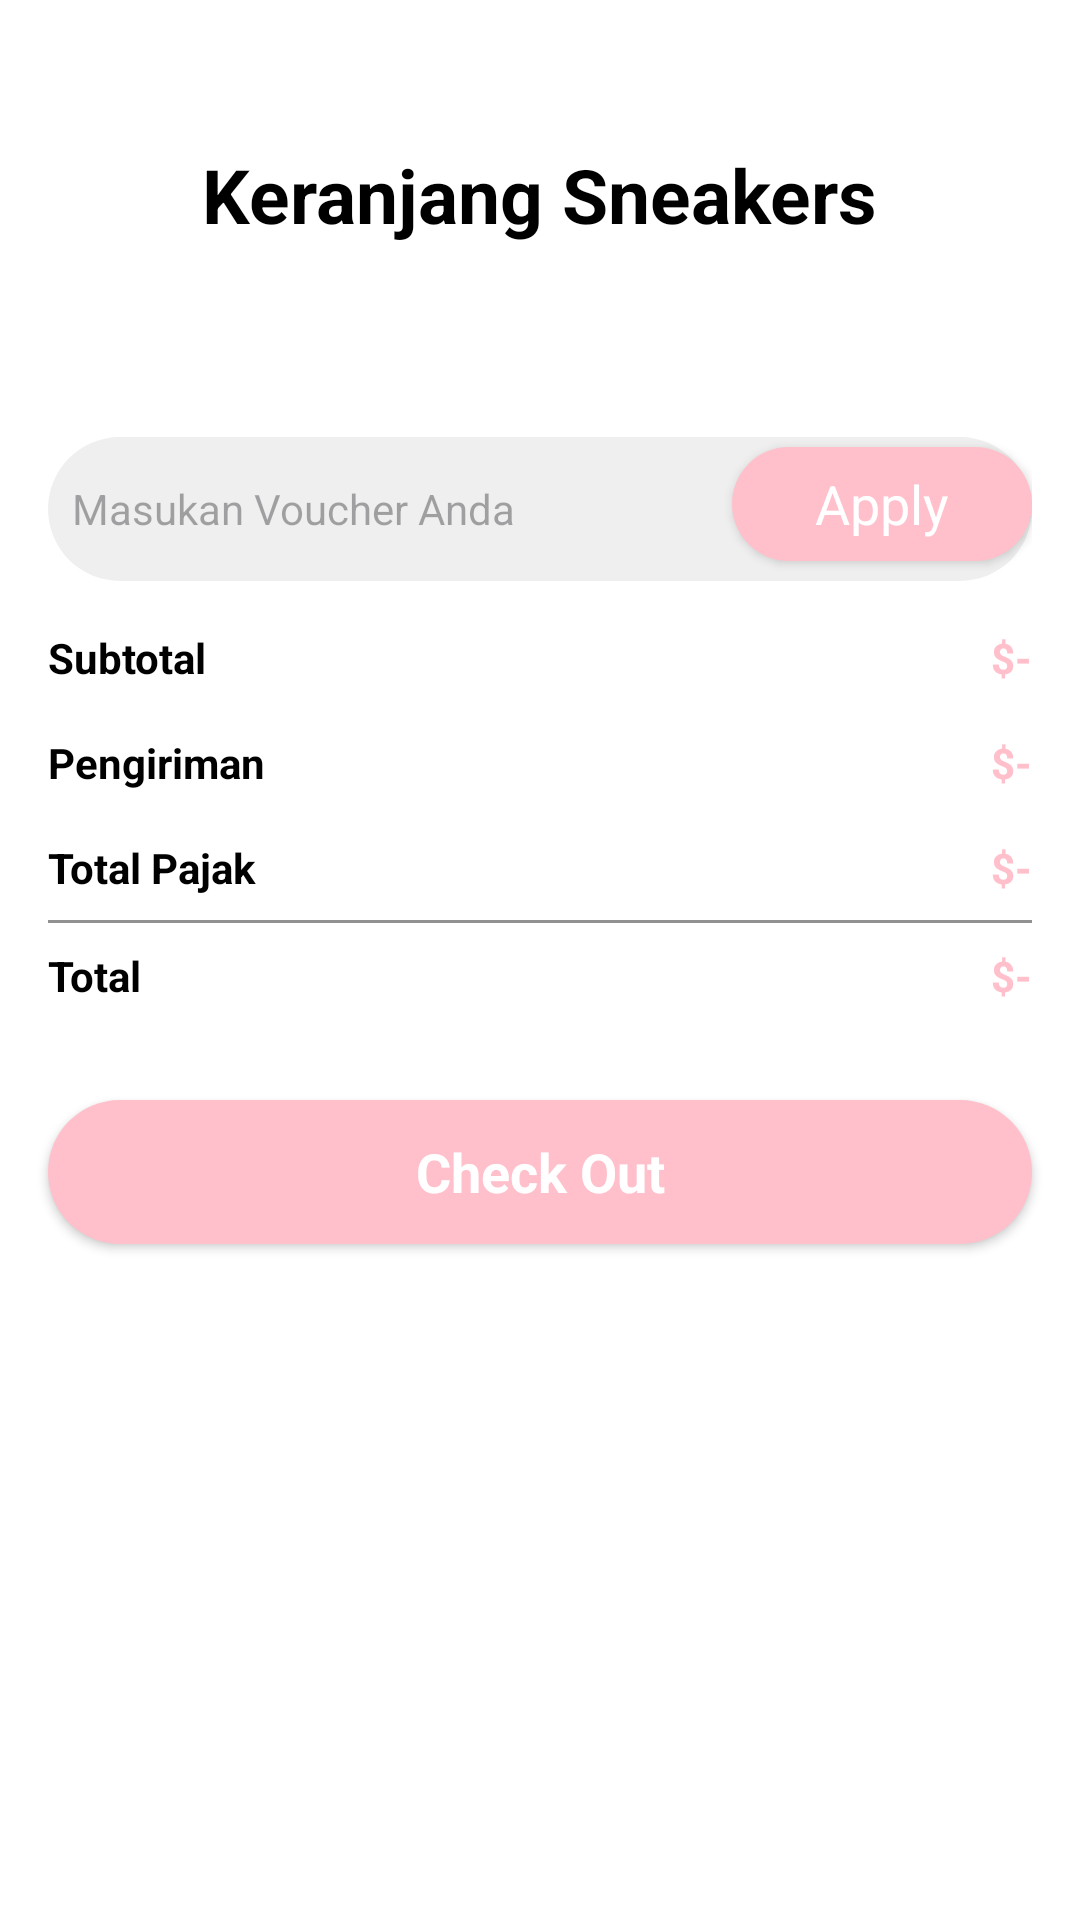

Produce the Android XML layout that renders to this screen, including the resource entries it uses.
<!-- AndroidManifest.xml: application theme Theme.AdidasShop -->
<!-- res/layout/activity_cart.xml -->
<?xml version="1.0" encoding="utf-8"?>
<androidx.constraintlayout.widget.ConstraintLayout xmlns:android="http://schemas.android.com/apk/res/android"
    xmlns:app="http://schemas.android.com/apk/res-auto"
    xmlns:tools="http://schemas.android.com/tools"
    android:id="@+id/main"
    android:layout_width="match_parent"
    android:layout_height="match_parent"
    android:background="@color/white"
    tools:context=".Activity.CartActivity">

    <ScrollView
        android:layout_width="match_parent"
        android:layout_height="match_parent">

        <LinearLayout
            android:layout_width="match_parent"
            android:layout_height="wrap_content"
            android:orientation="vertical">

            <androidx.constraintlayout.widget.ConstraintLayout
                android:layout_width="match_parent"
                android:layout_height="match_parent"
                android:layout_marginTop="48dp">

                <ImageView
                    android:id="@+id/backBtn"
                    android:layout_width="wrap_content"
                    android:layout_height="wrap_content"
                    app:layout_constraintBottom_toBottomOf="parent"
                    app:layout_constraintStart_toStartOf="parent"
                    app:layout_constraintTop_toTopOf="parent"
                    app:srcCompat="@drawable/back" />

                <TextView
                    android:id="@+id/textView10"
                    android:layout_width="wrap_content"
                    android:layout_height="wrap_content"
                    android:text="Keranjang Sneakers"
                    android:textColor="@color/black"
                    android:textSize="25sp"
                    android:textStyle="bold"
                    app:layout_constraintBottom_toBottomOf="parent"
                    app:layout_constraintEnd_toEndOf="parent"
                    app:layout_constraintStart_toStartOf="@+id/backBtn"
                    app:layout_constraintTop_toTopOf="parent" />
            </androidx.constraintlayout.widget.ConstraintLayout>

            <androidx.recyclerview.widget.RecyclerView
                android:id="@+id/cartView"
                android:layout_width="match_parent"
                android:layout_height="match_parent"
                android:layout_margin="16dp" />

            <LinearLayout
                android:layout_width="match_parent"
                android:layout_height="48dp"
                android:layout_marginStart="16dp"
                android:layout_marginTop="32dp"
                android:layout_marginEnd="16dp"
                android:background="@drawable/grey_bg_full_corner"
                android:orientation="horizontal">

                <EditText
                    android:id="@+id/editTextText2"
                    android:layout_width="wrap_content"
                    android:layout_height="match_parent"
                    android:layout_weight="1"
                    android:background="#00000000"
                    android:ems="10"
                    android:hint="Masukan Voucher Anda"
                    android:inputType="text"
                    android:paddingStart="8dp"
                    android:textSize="14sp" />

                <androidx.appcompat.widget.AppCompatButton
                    android:id="@+id/button"
                    style="@android:style/Widget.Button"
                    android:layout_width="100dp"
                    android:layout_height="38dp"
                    android:background="@drawable/pink_bg"
                    android:text="Apply"
                    android:textColor="@color/white"
                    android:textSize="18sp" />
            </LinearLayout>

            <androidx.constraintlayout.widget.ConstraintLayout
                android:layout_width="match_parent"
                android:layout_height="match_parent"
                android:layout_margin="16dp">

                <TextView
                    android:id="@+id/textView11"
                    android:layout_width="wrap_content"
                    android:layout_height="wrap_content"
                    android:text="Subtotal"
                    android:textColor="@color/black"
                    android:textStyle="bold"
                    app:layout_constraintStart_toStartOf="parent"
                    app:layout_constraintTop_toTopOf="parent" />

                <TextView
                    android:id="@+id/textView12"
                    android:layout_width="wrap_content"
                    android:layout_height="wrap_content"
                    android:layout_marginTop="16dp"
                    android:text="Pengiriman"
                    android:textColor="@color/black"
                    android:textStyle="bold"
                    app:layout_constraintStart_toStartOf="parent"
                    app:layout_constraintTop_toBottomOf="@+id/textView11" />

                <TextView
                    android:id="@+id/textView15"
                    android:layout_width="wrap_content"
                    android:layout_height="wrap_content"
                    android:layout_marginTop="16dp"
                    android:text="Total Pajak"
                    android:textColor="@color/black"
                    android:textStyle="bold"
                    app:layout_constraintTop_toBottomOf="@+id/textView12" />

                <View
                    android:id="@+id/view"
                    android:layout_width="wrap_content"
                    android:layout_height="1dp"
                    android:layout_marginTop="8dp"
                    android:background="@color/grey"
                    android:textColor="@color/black"
                    app:layout_constraintEnd_toEndOf="parent"
                    app:layout_constraintStart_toStartOf="parent"
                    app:layout_constraintTop_toBottomOf="@+id/textView15" />

                <TextView
                    android:id="@+id/textView16"
                    android:layout_width="wrap_content"
                    android:layout_height="wrap_content"
                    android:layout_marginTop="8dp"
                    android:text="Total"
                    android:textColor="@color/black"
                    android:textStyle="bold"
                    app:layout_constraintStart_toStartOf="parent"
                    app:layout_constraintTop_toBottomOf="@+id/view" />

                <TextView
                    android:id="@+id/totalTxt"
                    android:layout_width="wrap_content"
                    android:layout_height="wrap_content"
                    android:text="$-"
                    android:textStyle="bold"
                    android:textColor="@color/Pink"
                    app:layout_constraintEnd_toEndOf="parent"
                    app:layout_constraintTop_toTopOf="@+id/textView16" />

                <TextView
                    android:id="@+id/taxTxt"
                    android:layout_width="wrap_content"
                    android:layout_height="wrap_content"
                    android:text="$-"
                    android:textStyle="bold"
                    android:textColor="@color/Pink"
                    app:layout_constraintBottom_toBottomOf="@+id/textView15"
                    app:layout_constraintEnd_toEndOf="parent"
                    app:layout_constraintTop_toTopOf="@+id/textView15" />

                <TextView
                    android:id="@+id/deliveryTxt"
                    android:layout_width="wrap_content"
                    android:layout_height="wrap_content"
                    android:text="$-"
                    android:textStyle="bold"
                    android:textColor="@color/Pink"
                    app:layout_constraintBottom_toBottomOf="@+id/textView12"
                    app:layout_constraintEnd_toEndOf="parent"
                    app:layout_constraintTop_toTopOf="@+id/textView12" />

                <TextView
                    android:id="@+id/totalFeeTxt"
                    android:layout_width="wrap_content"
                    android:layout_height="wrap_content"
                    android:text="$-"
                    android:textColor="@color/Pink"
                    android:textStyle="bold"
                    app:layout_constraintBottom_toBottomOf="@+id/textView11"
                    app:layout_constraintEnd_toEndOf="parent"
                    app:layout_constraintTop_toTopOf="@+id/textView11" />

            </androidx.constraintlayout.widget.ConstraintLayout>

            <androidx.appcompat.widget.AppCompatButton
                android:id="@+id/button2"
                android:background="@drawable/pink_bg"
                style="@android:style/Widget.Button"
                android:textColor="@color/white"
                android:textSize="18sp"
                android:textStyle="bold"
                android:layout_width="match_parent"
                android:layout_height="wrap_content"
                android:text="Check Out"
                android:layout_margin="16dp"/>

        </LinearLayout>
    </ScrollView>
</androidx.constraintlayout.widget.ConstraintLayout>
<!-- resources referenced by this layout -->
<resources>
  <color name="Pink">#FFC0CB</color>
  <color name="black">#FF000000</color>
  <color name="grey">#919191</color>
  <color name="white">#FFFFFFFF</color>
  <!-- drawable grey_bg_full_corner (drawable) -->
  <?xml version="1.0" encoding="utf-8"?>
  <selector xmlns:android="http://schemas.android.com/apk/res/android">
      <item>
          <shape android:shape="rectangle">
              <solid android:color="@color/lightgrey"/>
                  <corners android:radius="100dp"/>
          </shape>
      </item>
  </selector>
  <!-- drawable pink_bg (drawable) -->
  <?xml version="1.0" encoding="utf-8"?>
  <selector xmlns:android="http://schemas.android.com/apk/res/android">
      <item>
          <shape android:shape="rectangle">
              <solid android:color="@color/Pink"/>
              <corners android:radius="100dp"/>
          </shape>
      </item>
  </selector>
  <style name="Theme.AdidasShop" parent="Base.Theme.AdidasShop" />
  <color name="lightgrey">#efefef</color>
  <style name="Base.Theme.AdidasShop" parent="Theme.Material3.DayNight.NoActionBar">
          
          
      </style>
</resources>
